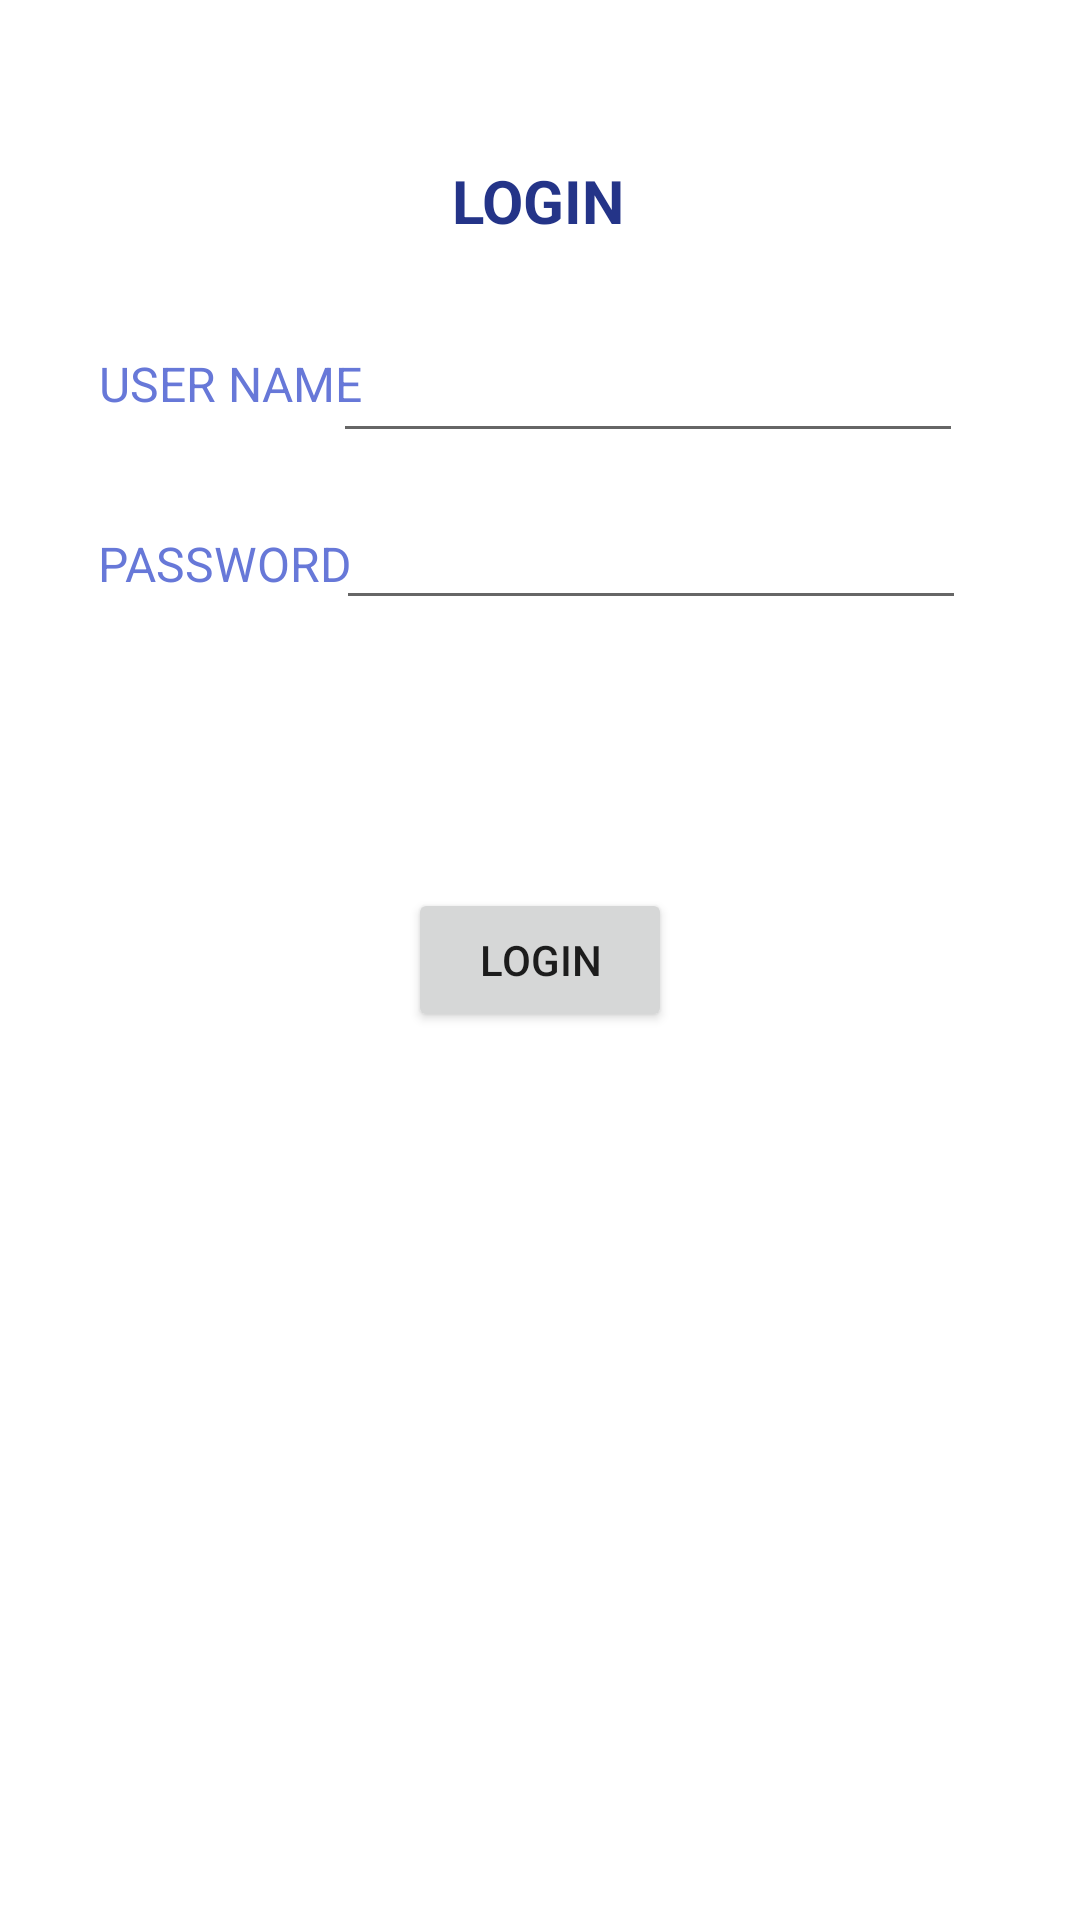

This screen was rendered from an Android layout file. Write that file and the resources it references.
<!-- AndroidManifest.xml: application theme Theme.Login_SignUp_Page -->
<!-- res/layout/activity_login.xml -->
<?xml version="1.0" encoding="utf-8"?>
<androidx.constraintlayout.widget.ConstraintLayout xmlns:android="http://schemas.android.com/apk/res/android"
    xmlns:app="http://schemas.android.com/apk/res-auto"
    xmlns:tools="http://schemas.android.com/tools"
    android:layout_width="match_parent"
    android:layout_height="match_parent"
    tools:context=".Activity_login">

    <TextView
        android:id="@+id/textView5"
        android:layout_width="wrap_content"
        android:layout_height="wrap_content"
        android:text="LOGIN"
        android:textColor="#243488"
        android:textSize="20sp"
        android:textStyle="bold"
        app:layout_constraintBottom_toBottomOf="parent"
        app:layout_constraintEnd_toEndOf="parent"
        app:layout_constraintHorizontal_bias="0.498"
        app:layout_constraintStart_toStartOf="parent"
        app:layout_constraintTop_toTopOf="parent"
        app:layout_constraintVertical_bias="0.087" />

    <TextView
        android:id="@+id/textView6"
        android:layout_width="wrap_content"
        android:layout_height="wrap_content"
        android:text="USER NAME"
        android:textColor="#6778D8"
        android:textSize="16sp"
        app:layout_constraintBottom_toBottomOf="parent"
        app:layout_constraintEnd_toEndOf="parent"
        app:layout_constraintHorizontal_bias="0.121"
        app:layout_constraintStart_toStartOf="parent"
        app:layout_constraintTop_toTopOf="parent"
        app:layout_constraintVertical_bias="0.189" />

    <TextView
        android:id="@+id/textView7"
        android:layout_width="wrap_content"
        android:layout_height="wrap_content"
        android:text="PASSWORD"
        android:textColor="#6778D8"
        android:textSize="16sp"
        app:layout_constraintBottom_toBottomOf="parent"
        app:layout_constraintEnd_toEndOf="parent"
        app:layout_constraintHorizontal_bias="0.119"
        app:layout_constraintStart_toStartOf="parent"
        app:layout_constraintTop_toTopOf="parent"
        app:layout_constraintVertical_bias="0.286" />

    <EditText
        android:id="@+id/text_login_username"
        android:layout_width="wrap_content"
        android:layout_height="wrap_content"
        android:ems="10"
        android:inputType="textPersonName"
        app:layout_constraintBottom_toBottomOf="parent"
        app:layout_constraintEnd_toEndOf="parent"
        app:layout_constraintHorizontal_bias="0.741"
        app:layout_constraintStart_toStartOf="parent"
        app:layout_constraintTop_toTopOf="parent"
        app:layout_constraintVertical_bias="0.183"
        tools:ignore="MissingConstraints" />

    <EditText
        android:id="@+id/text_login_password"
        android:layout_width="wrap_content"
        android:layout_height="wrap_content"
        android:ems="10"
        android:inputType="textPassword"
        app:layout_constraintBottom_toBottomOf="parent"
        app:layout_constraintEnd_toEndOf="parent"
        app:layout_constraintHorizontal_bias="0.746"
        app:layout_constraintStart_toStartOf="parent"
        app:layout_constraintTop_toTopOf="parent"
        app:layout_constraintVertical_bias="0.276"
        tools:ignore="MissingConstraints" />

    <Button
        android:id="@+id/btn_login_signup"
        android:layout_width="wrap_content"
        android:layout_height="wrap_content"
        android:text="LOGIN"
        app:layout_constraintBottom_toBottomOf="parent"
        app:layout_constraintEnd_toEndOf="parent"
        app:layout_constraintStart_toStartOf="parent"
        app:layout_constraintTop_toTopOf="parent"
        tools:ignore="MissingConstraints" />
</androidx.constraintlayout.widget.ConstraintLayout>
<!-- resources referenced by this layout -->
<resources>
  <style name="Theme.Login_SignUp_Page" parent="Theme.MaterialComponents.DayNight.DarkActionBar">
          
          <item name="colorPrimary">@color/purple_500</item>
          <item name="colorPrimaryVariant">@color/purple_700</item>
          <item name="colorOnPrimary">@color/white</item>
          
          <item name="colorSecondary">@color/teal_200</item>
          <item name="colorSecondaryVariant">@color/teal_700</item>
          <item name="colorOnSecondary">@color/black</item>
          
          <item name="android:statusBarColor" tools:targetApi="l">?attr/colorPrimaryVariant</item>
          
      </style>
  <!-- not gathered from this repository: default colours our renderer supplied (Android Studio template values) -->
  <color name="purple_500">#FF6200EE</color>
  <color name="purple_700">#FF3700B3</color>
  <color name="teal_200">#FF03DAC5</color>
  <color name="teal_700">#FF018786</color>
  <color name="black">#FF000000</color>
  <color name="white">#FFFFFFFF</color>
</resources>
